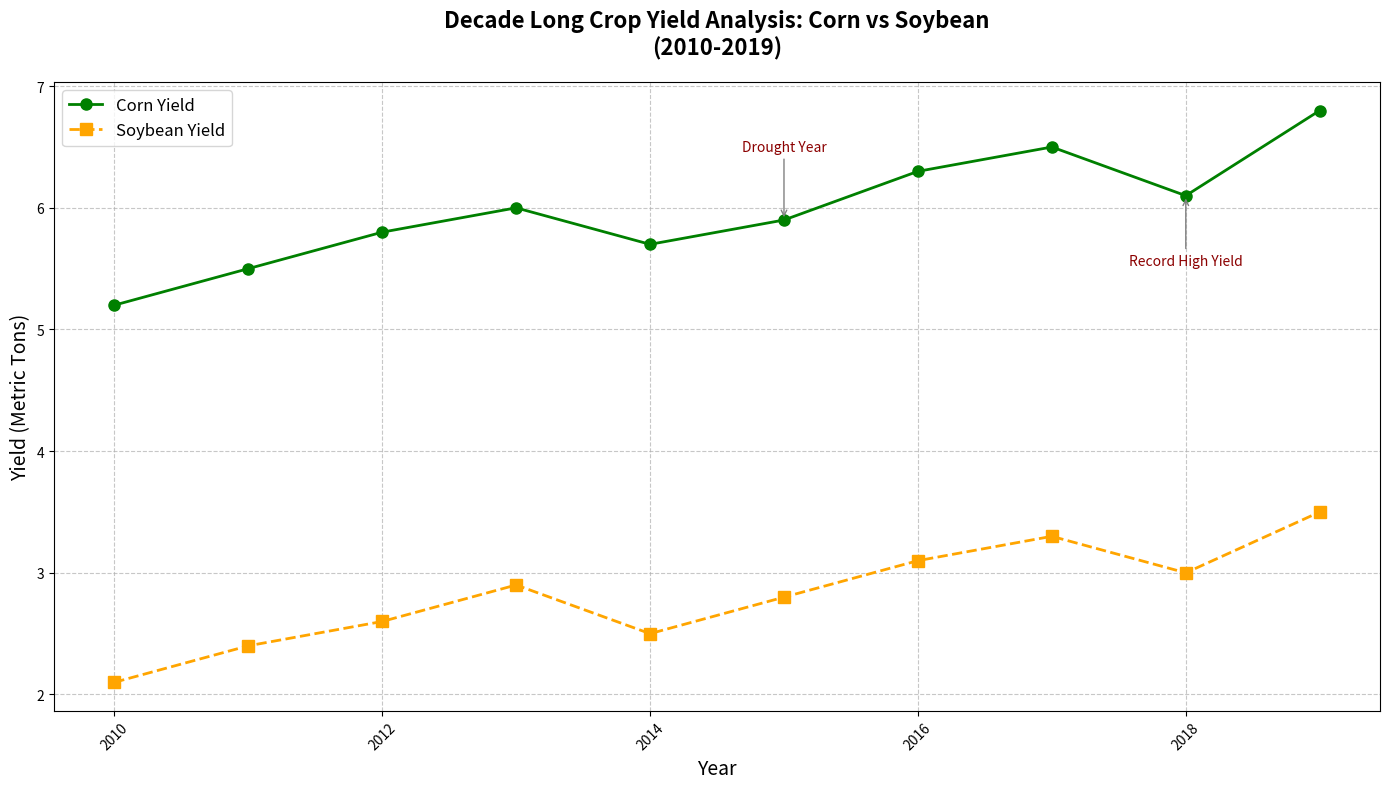

Generate this figure with matplotlib:
import matplotlib.pyplot as plt
import numpy as np

# Story:
# We're going to chart a farmer's record of crop yield over a decade for two different crops: Corn and Soybeans.
# The data will show crop production trends which help in analyzing the performance over the years.

# Define the years
years = np.arange(2010, 2020)

# Hypothetical crop yields (in metric tons) for Corn and Soybeans
corn_yield = np.array([5.2, 5.5, 5.8, 6.0, 5.7, 5.9, 6.3, 6.5, 6.1, 6.8])
soybean_yield = np.array([2.1, 2.4, 2.6, 2.9, 2.5, 2.8, 3.1, 3.3, 3.0, 3.5])

# Create the line chart with multiple subplots
fig, ax1 = plt.subplots(figsize=(14, 8))

# Plot both Corn and Soybean yield over the years
line1 = ax1.plot(years, corn_yield, color='green', linestyle='-', marker='o', linewidth=2, markersize=8, label='Corn Yield')
line2 = ax1.plot(years, soybean_yield, color='orange', linestyle='--', marker='s', linewidth=2, markersize=8, label='Soybean Yield')

# Annotate significant points
annotations = {
    2015: ('Drought Year', (0, 50)),
    2018: ('Record High Yield', (0, -50))
}

for year, (text, offset) in annotations.items():
    index = np.where(years == year)[0][0]
    ax1.annotate(
        text, 
        (years[index], corn_yield[index]), 
        xytext=offset, 
        textcoords='offset points', 
        arrowprops=dict(arrowstyle='->', color='grey'),
        ha='center', fontsize=10, color='darkred'
    )

# Titles and labels
ax1.set_title("Decade Long Crop Yield Analysis: Corn vs Soybean\n(2010-2019)", fontsize=16, fontweight='bold', pad=20)
ax1.set_xlabel("Year", fontsize=14)
ax1.set_ylabel("Yield (Metric Tons)", fontsize=14, color='black')

# Combining legends from both lines
lines = line1 + line2
labels = [l.get_label() for l in lines]
ax1.legend(lines, labels, loc='upper left', fontsize=12)

# Styling
ax1.xaxis.set_tick_params(rotation=45)
ax1.yaxis.set_tick_params(labelcolor='black')

# Adding Grid for better readability
ax1.grid(True, linestyle='--', alpha=0.7)

# Automatically adjust the layout to prevent overlaps
plt.tight_layout()

# Display the plot
plt.show()
